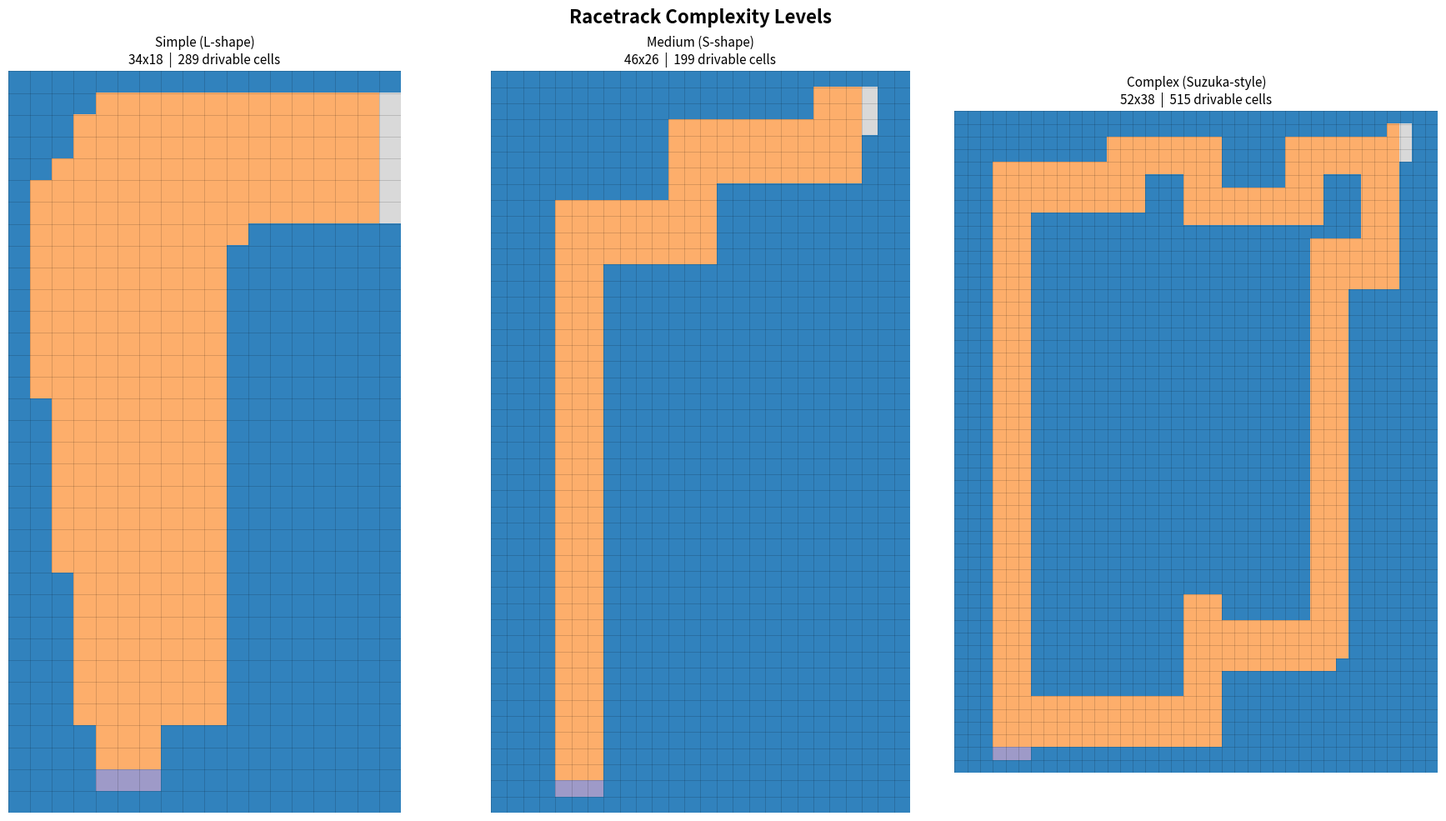

Source code (Python):
import numpy as np
import random
import matplotlib.pyplot as plt


# =============================================================================
# TRACK DEFINITIONS
# Cell values: 0=wall, 1=track, 2=start, 3=finish
# =============================================================================

def _build_simple():
    """Track 1: Simple L-shaped (original course assignment track)
    34x18 | ~6-8 cell wide | 1 turn | 298 drivable cells"""
    return np.array([
        [0,0,0,0,0,0,0,0,0,0,0,0,0,0,0,0,0,0],
        [0,0,0,0,1,1,1,1,1,1,1,1,1,1,1,1,1,3],
        [0,0,0,1,1,1,1,1,1,1,1,1,1,1,1,1,1,3],
        [0,0,0,1,1,1,1,1,1,1,1,1,1,1,1,1,1,3],
        [0,0,1,1,1,1,1,1,1,1,1,1,1,1,1,1,1,3],
        [0,1,1,1,1,1,1,1,1,1,1,1,1,1,1,1,1,3],
        [0,1,1,1,1,1,1,1,1,1,1,1,1,1,1,1,1,3],
        [0,1,1,1,1,1,1,1,1,1,1,0,0,0,0,0,0,0],
        [0,1,1,1,1,1,1,1,1,1,0,0,0,0,0,0,0,0],
        [0,1,1,1,1,1,1,1,1,1,0,0,0,0,0,0,0,0],
        [0,1,1,1,1,1,1,1,1,1,0,0,0,0,0,0,0,0],
        [0,1,1,1,1,1,1,1,1,1,0,0,0,0,0,0,0,0],
        [0,1,1,1,1,1,1,1,1,1,0,0,0,0,0,0,0,0],
        [0,1,1,1,1,1,1,1,1,1,0,0,0,0,0,0,0,0],
        [0,1,1,1,1,1,1,1,1,1,0,0,0,0,0,0,0,0],
        [0,0,1,1,1,1,1,1,1,1,0,0,0,0,0,0,0,0],
        [0,0,1,1,1,1,1,1,1,1,0,0,0,0,0,0,0,0],
        [0,0,1,1,1,1,1,1,1,1,0,0,0,0,0,0,0,0],
        [0,0,1,1,1,1,1,1,1,1,0,0,0,0,0,0,0,0],
        [0,0,1,1,1,1,1,1,1,1,0,0,0,0,0,0,0,0],
        [0,0,1,1,1,1,1,1,1,1,0,0,0,0,0,0,0,0],
        [0,0,1,1,1,1,1,1,1,1,0,0,0,0,0,0,0,0],
        [0,0,1,1,1,1,1,1,1,1,0,0,0,0,0,0,0,0],
        [0,0,0,1,1,1,1,1,1,1,0,0,0,0,0,0,0,0],
        [0,0,0,1,1,1,1,1,1,1,0,0,0,0,0,0,0,0],
        [0,0,0,1,1,1,1,1,1,1,0,0,0,0,0,0,0,0],
        [0,0,0,1,1,1,1,1,1,1,0,0,0,0,0,0,0,0],
        [0,0,0,1,1,1,1,1,1,1,0,0,0,0,0,0,0,0],
        [0,0,0,1,1,1,1,1,1,1,0,0,0,0,0,0,0,0],
        [0,0,0,1,1,1,1,1,1,1,0,0,0,0,0,0,0,0],
        [0,0,0,0,1,1,1,0,0,0,0,0,0,0,0,0,0,0],
        [0,0,0,0,1,1,1,0,0,0,0,0,0,0,0,0,0,0],
        [0,0,0,0,2,2,2,0,0,0,0,0,0,0,0,0,0,0],
        [0,0,0,0,0,0,0,0,0,0,0,0,0,0,0,0,0,0],
    ])


def _build_medium():
    """Track 2: Medium S-shaped
    46x26 | ~3 cell wide | 2 turns | 199 drivable cells
    Path: start bottom → up → right → up → right → up → finish top-right"""
    g = np.zeros((46, 26), dtype=int)
    for r in range(10, 44):        # Segment 1: straight up
        for c in range(4, 7):
            g[r, c] = 1
    g[44, 4:7] = 2                 # start line
    for r in range(8, 12):         # Corner 1: turn right
        for c in range(4, 14):
            g[r, c] = 1
    for r in range(5, 12):         # Segment 2: straight up
        for c in range(11, 14):
            g[r, c] = 1
    for r in range(3, 7):          # Corner 2: turn right
        for c in range(11, 23):
            g[r, c] = 1
    for r in range(1, 7):          # Segment 3: straight up
        for c in range(20, 23):
            g[r, c] = 1
    g[1:4, 23] = 3                 # finish line
    return g


def _build_complex():
    """Track 3: Complex - Suzuka-inspired circuit
    52x38 | ~3 cell wide | 5+ turns | 515 drivable cells
    Features: long straight, S-curves (esses), hairpin, chicane, back straight"""
    g = np.zeros((52, 38), dtype=int)
    W = 3

    g[50, 3:3+W] = 2               # start line

    # Segment A: long straight UP (left side)
    for r in range(6, 50):
        g[r, 3:3+W] = 1

    # Corner A: top-left, turn right
    for r in range(4, 8):
        for c in range(3, 15):
            g[r, c] = 1

    # Segment B: short straight up
    for r in range(2, 8):
        g[r, 12:12+W] = 1

    # Esses (S-curves)
    for c in range(12, 21):        # Esse 1 horizontal
        g[2:2+W, c] = 1
    for r in range(2, 9):          # Esse 2 vertical
        g[r, 18:18+W] = 1
    for c in range(18, 29):        # Esse 3 horizontal
        g[6:6+W, c] = 1
    for r in range(2, 9):          # Esse 4 vertical
        g[r, 26:26+W] = 1
    for c in range(26, 35):        # Esse 5 horizontal
        g[2:2+W, c] = 1

    # Finish line (top-right)
    g[1:4, 35] = 3
    g[1:4, 34] = 1

    # Hairpin (top-right)
    for r in range(2, 13):         # right vertical
        g[r, 32:32+W] = 1
    for r in range(10, 14):        # hairpin base
        for c in range(28, 35):
            g[r, c] = 1

    # Segment C: long straight DOWN (right side)
    for r in range(12, 43):
        g[r, 28:28+W] = 1

    # Chicane (bottom-right)
    for r in range(40, 44):        # wide section
        for c in range(20, 30):
            g[r, c] = 1
    for r in range(38, 48):        # narrow exit
        g[r, 18:18+W] = 1

    # Back straight (bottom connector)
    for r in range(46, 50):
        for c in range(3, 21):
            g[r, c] = 1

    return g


TRACK_SIMPLE  = _build_simple()
TRACK_MEDIUM  = _build_medium()
TRACK_COMPLEX = _build_complex()


# =============================================================================
# TRACK SELECTION
# =============================================================================

def get_track(name="simple"):
    """
    Returns (track, starts, actions) for the specified track.
    Args:
        name: "simple", "medium", or "complex"
    """
    tracks = {"simple": TRACK_SIMPLE, "medium": TRACK_MEDIUM, "complex": TRACK_COMPLEX}
    if name not in tracks:
        raise ValueError(f"Unknown track '{name}'. Choose from: {list(tracks.keys())}")
    track   = tracks[name]
    starts  = tuple(map(tuple, np.argwhere(track == 2)))
    actions = tuple((ax, ay) for ax in [-1, 0, 1] for ay in [-1, 0, 1])
    return track, starts, actions


def get_racetrack_data():
    """Backward-compatible: returns the original Simple track."""
    return get_track("simple")


# =============================================================================
# ENVIRONMENT FUNCTIONS (identical to original course code)
# =============================================================================

def reset_env(starts, start_pos=None, start_index=None):
    """Returns initial env state: (y, x, vy, vx, start_y, start_x)"""
    if start_pos is not None:
        start_y, start_x = start_pos
    elif start_index is not None:
        start_y, start_x = starts[start_index % len(starts)]
    else:
        start_y, start_x = random.choice(starts)
    return (start_y, start_x, 0, 0, start_y, start_x)


def get_agent_state(env_state):
    """Extracts Q-table key: (y, x, vy, vx)."""
    return env_state[:4]


def bresenham_line(y0, x0, y1, x1):
    """All grid cells on the line from (y0,x0) to (y1,x1)."""
    points = []
    dy, dx = abs(y1-y0), abs(x1-x0)
    sy = 1 if y0 < y1 else -1
    sx = 1 if x0 < x1 else -1
    err = dy - dx
    while True:
        points.append((y0, x0))
        if y0 == y1 and x0 == x1:
            break
        e2 = 2 * err
        if e2 > -dx:
            err -= dx; y0 += sy
        if e2 < dy:
            err += dy; x0 += sx
    return points


def step_env(track, env_state, action):
    """Apply action; return (new_env_state, reward, done)."""
    y, x, vy, vx, start_y, start_x = env_state
    ax, ay = action
    if random.random() < 0.1:
        ax, ay = 0, 0
    new_vx = max(0, min(4, vx + ax))
    new_vy = max(0, min(4, vy + ay))
    if new_vx == 0 and new_vy == 0:
        new_vx = max(0, min(4, vx + ax))
    new_y = y - new_vy
    new_x = x + new_vx
    for p_y, p_x in bresenham_line(y, x, new_y, new_x):
        if (p_y < 0 or p_y >= track.shape[0] or
                p_x < 0 or p_x >= track.shape[1] or
                track[p_y, p_x] == 0):
            return reset_env(None, start_pos=(start_y, start_x)), -1, False
        if track[p_y, p_x] == 3:
            return (p_y, p_x, new_vy, new_vx, start_y, start_x), 0, True
    return (new_y, new_x, new_vy, new_vx, start_y, start_x), -1, False


def get_action(Q, agent_state, actions, epsilon):
    """Epsilon-greedy action selection."""
    if random.random() < epsilon:
        return random.choice(actions)
    q_values = [Q[agent_state][a] for a in actions]
    max_q    = max(q_values)
    best     = [a for a, q in zip(actions, q_values) if q == max_q]
    return random.choice(best)


# =============================================================================
# VISUALIZATION
# =============================================================================

def plot_single_trajectory(track, actions, Q, title, start_pos, color, ax):
    """Run greedy episode and plot trajectory on ax."""
    env_state = reset_env(None, start_pos=start_pos)
    path_y, path_x = [env_state[0]], [env_state[1]]
    done = False
    steps = 0
    while not done and steps < 300:
        agent_state = get_agent_state(env_state)
        best_a = actions[np.argmax([Q[agent_state][a] for a in actions])]
        next_state, _, done = step_env(track, env_state, best_a)
        if abs(next_state[0]-env_state[0]) > 5 or abs(next_state[1]-env_state[1]) > 5:
            break
        env_state = next_state
        path_y.append(env_state[0])
        path_x.append(env_state[1])
        steps += 1
    result = "reached finish" if done else "did not finish"
    ax.imshow(track, cmap='tab20c')
    ax.plot(path_x, path_y, marker='o', color=color, markersize=4, linewidth=2)
    ax.set_title(f"{title}\n{steps} steps — {result}", fontsize=10)
    ax.set_xticks(np.arange(-.5, track.shape[1], 1), minor=True)
    ax.set_yticks(np.arange(-.5, track.shape[0], 1), minor=True)
    ax.grid(which='minor', color='black', linestyle='-', linewidth=0.5, alpha=0.2)
    ax.tick_params(which='both', bottom=False, left=False,
                   labelbottom=False, labelleft=False)
    for spine in ax.spines.values():
        spine.set_visible(False)


def preview_tracks():
    """Plot all three tracks side by side."""
    items = [
        ("Simple (L-shape)",       TRACK_SIMPLE),
        ("Medium (S-shape)",       TRACK_MEDIUM),
        ("Complex (Suzuka-style)", TRACK_COMPLEX),
    ]
    fig, axes = plt.subplots(1, 3, figsize=(18, 10))
    fig.suptitle("Racetrack Complexity Levels", fontsize=16, fontweight='bold')
    for ax, (name, track) in zip(axes, items):
        n = np.sum(track > 0)
        ax.imshow(track, cmap='tab20c')
        ax.set_title(f"{name}\n{track.shape[0]}x{track.shape[1]}  |  {n} drivable cells", fontsize=11)
        ax.set_xticks(np.arange(-.5, track.shape[1], 1), minor=True)
        ax.set_yticks(np.arange(-.5, track.shape[0], 1), minor=True)
        ax.grid(which='minor', color='black', linestyle='-', linewidth=0.5, alpha=0.2)
        ax.tick_params(which='both', bottom=False, left=False,
                       labelbottom=False, labelleft=False)
        for spine in ax.spines.values():
            spine.set_visible(False)
    plt.tight_layout()
    plt.show()


if __name__ == "__main__":
    preview_tracks()
